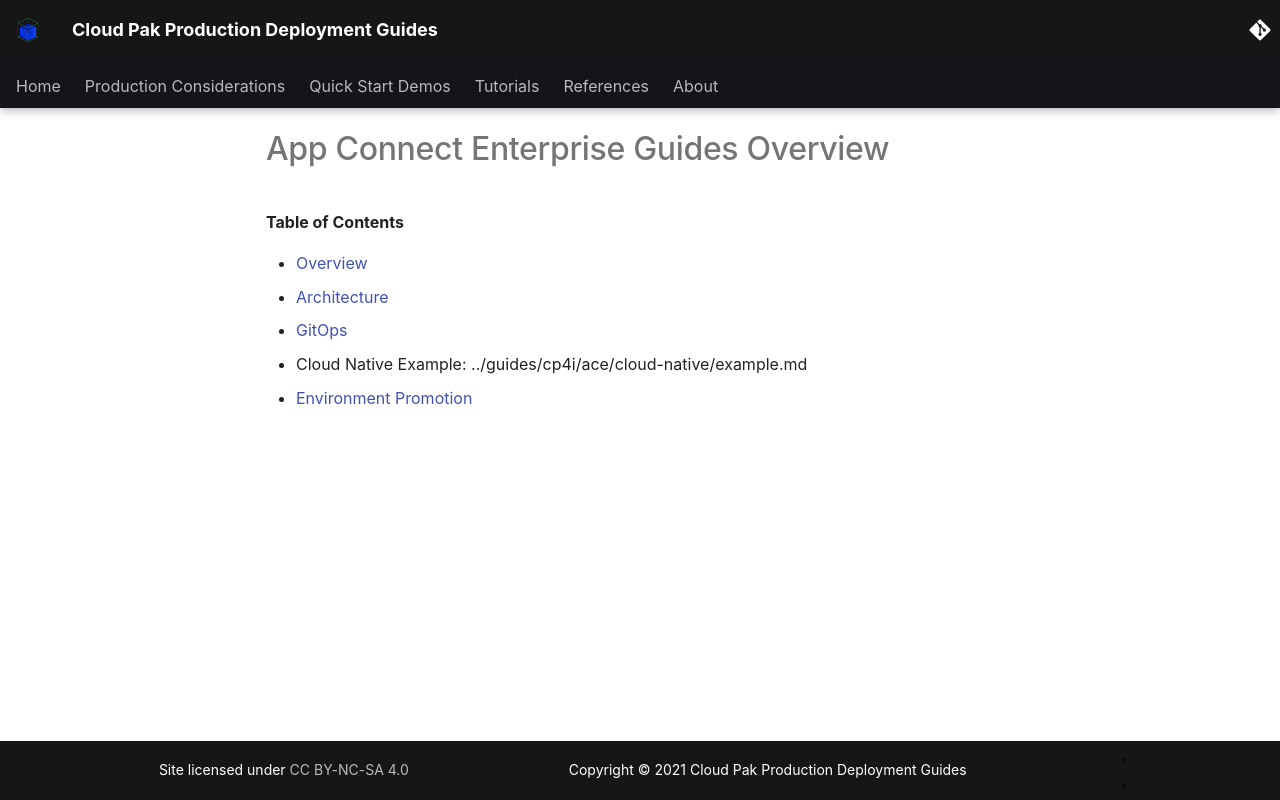

repository: ncolon/production-deployment-guides · page: guides/ace-overview/index.html · generator: mkdocs

# App Connect Enterprise Guides Overview

<!--- cSpell:ignore unmanaged practioners Pak Paks Quickstart qube cntk autoplay allowfullscreen -->

**Table of Contents**
  
- [Overview](../guides/cp4i/ace/overview/overview.md)
- [Architecture](../guides/cp4i/ace/overview/architecture.md)
- [GitOps](../guides/cp4i/ace/gitops/overview.md)
- Cloud Native Example: ../guides/cp4i/ace/cloud-native/example.md
- [Environment Promotion](../guides/cp4i/ace/environment-promotion/promoting-environments.md)
